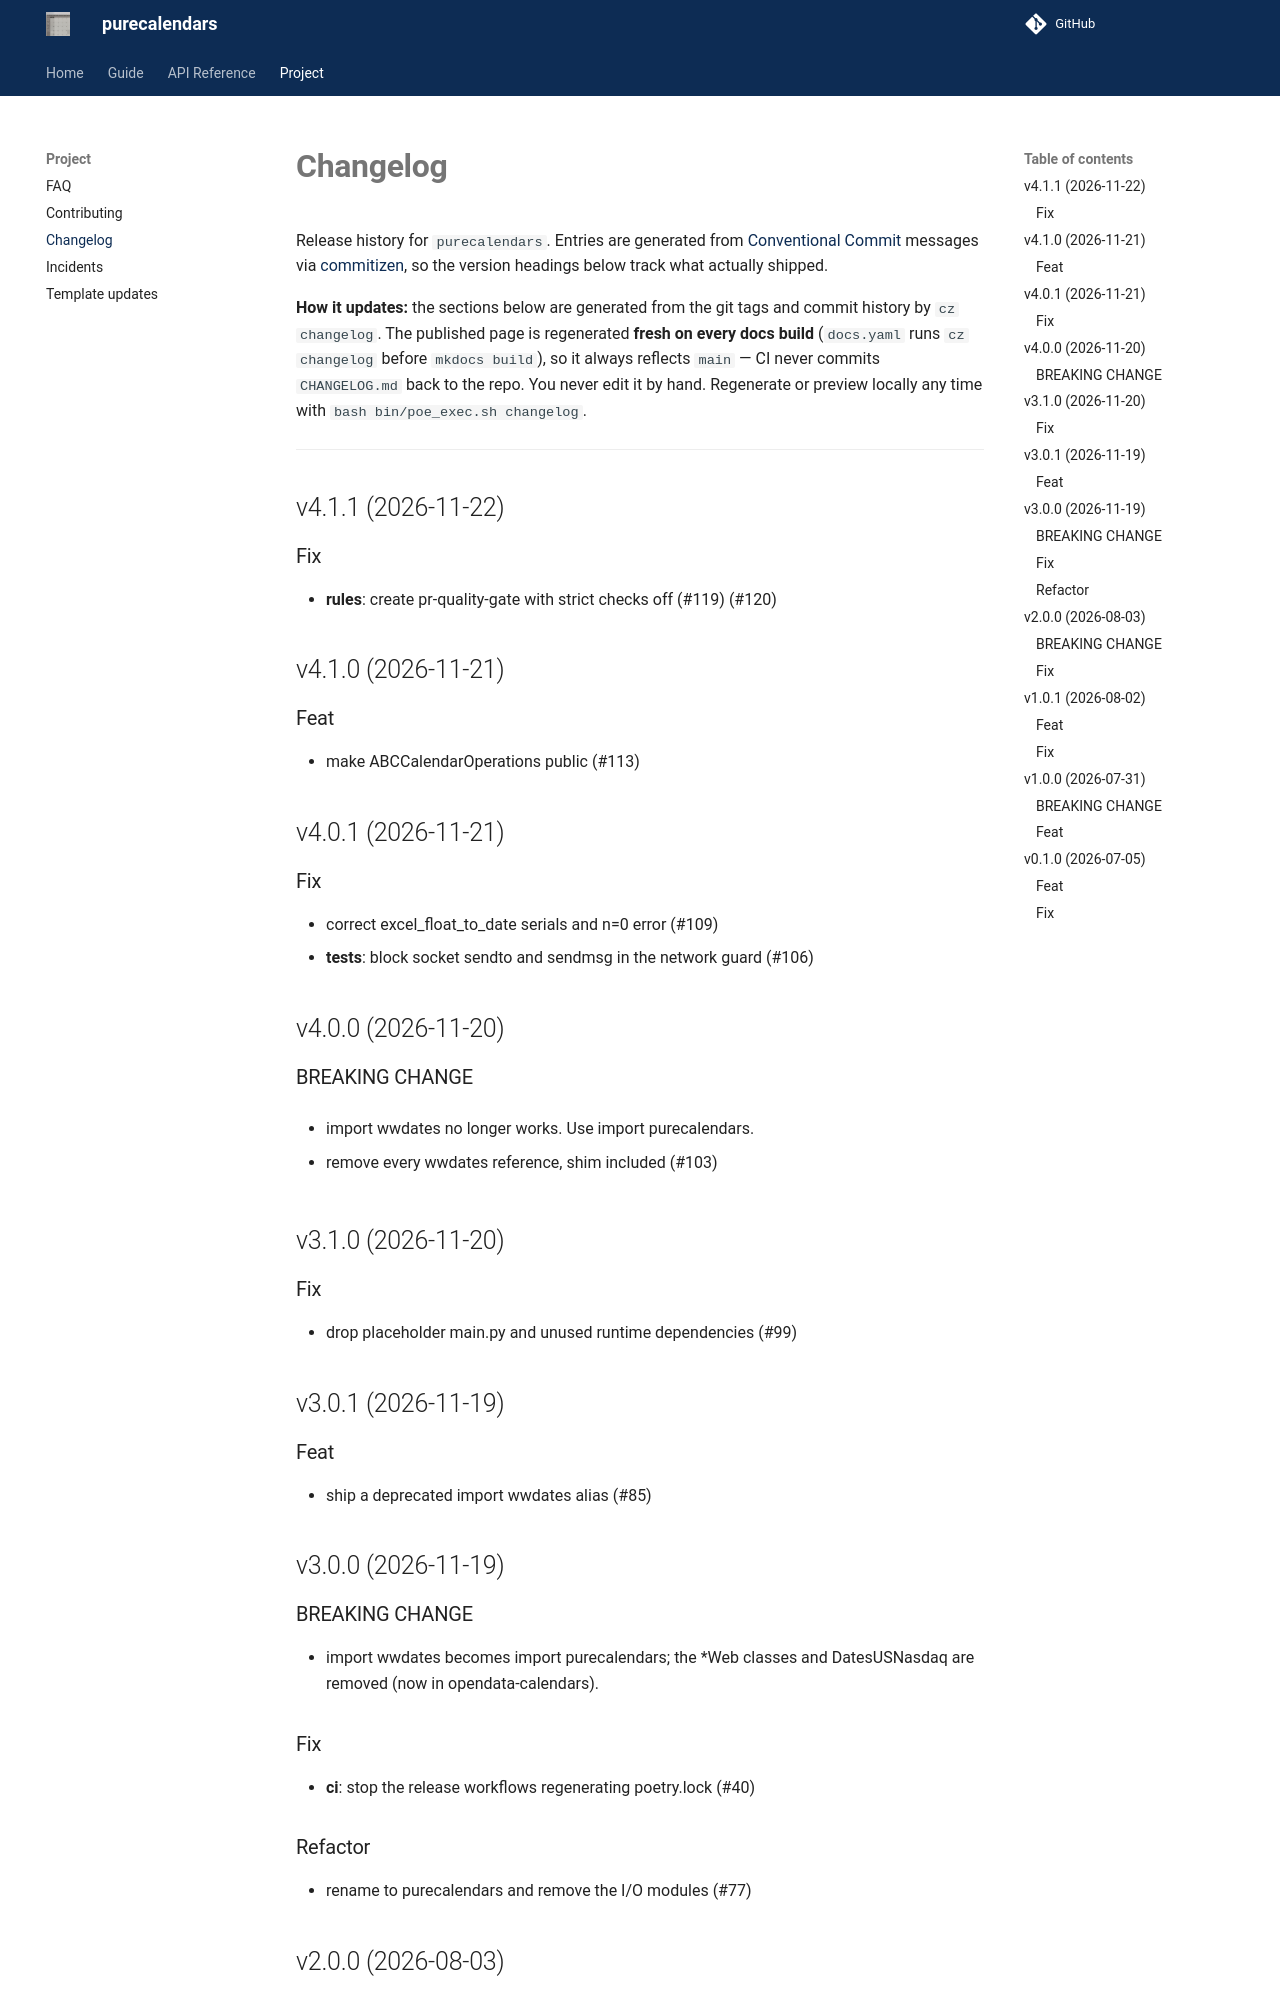

repository: guilhermegor/purecalendars · page: 4.1/changelog/index.html · generator: mkdocs

# **Changelog**

Release history for `purecalendars`. Entries are generated from
[Conventional Commit](https://www.conventionalcommits.org/) messages via
[commitizen](https://commitizen-tools.github.io/commitizen/), so the version headings below track
what actually shipped.
